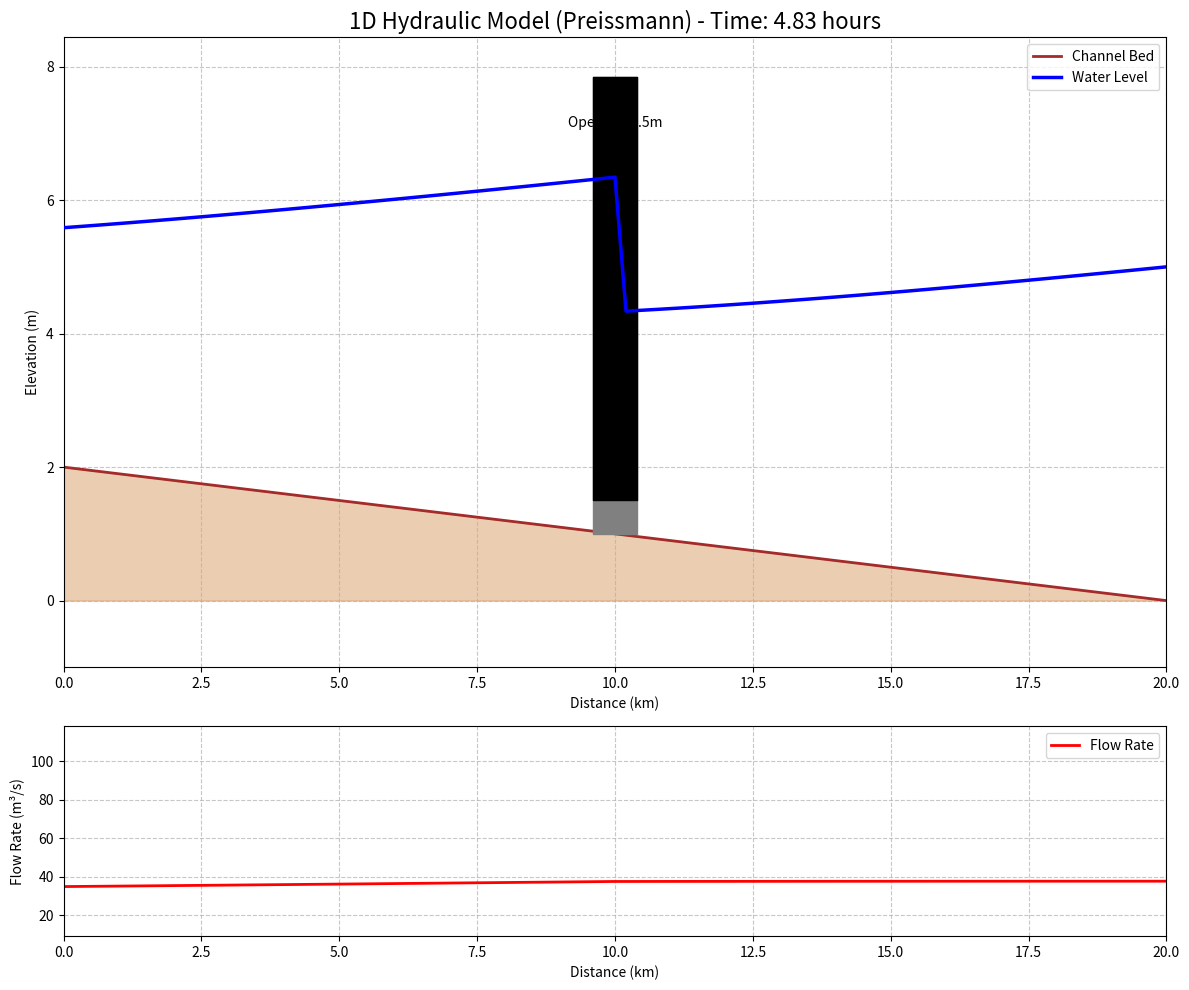

Python code for this plot:
import numpy as np
import matplotlib.pyplot as plt
from matplotlib.animation import FuncAnimation
import warnings

warnings.filterwarnings("ignore", category=RuntimeWarning)

# --- 1. Model Parameters ---
L = 20000.0; nx = 101; dx = L / (nx - 1)
B = 20.0; n_manning = 0.025; S0 = 0.0001; g = 9.81
T_total = 3600 * 5; dt = 60
gate_pos_idx = int(10000 / dx); gate_opening = 0.5; Cd = 0.6
Q_initial = 30.0; Q_upstream_new = 35.0; H_downstream_initial = 5.0
theta = 0.6

# --- 2. Grid and Bed Elevation ---
x = np.linspace(0, L, nx)
z_bed = S0 * (L - x)

# --- 3. Initial Conditions ---
def calculate_initial_conditions(Q_val, H_down, z_bed_arr, B_val, n_val, S0_val, nx_val, dx_val):
    H = np.zeros(nx_val); H[-1] = H_down
    for i in range(nx_val - 2, -1, -1):
        y_i1 = H[i+1] - z_bed_arr[i+1]
        if y_i1 <= 0.01: y_i1 = 0.01
        A_i1 = B_val * y_i1; R_i1 = A_i1 / (B_val + 2*y_i1)
        Sf_i1 = (Q_val * n_val / (A_i1 * R_i1**(2.0/3.0)))**2
        H[i] = H[i+1] + (S0_val - Sf_i1) * dx_val
    y = H - z_bed_arr
    if np.any(y <= 0): y[y <= 0] = 0.01; H = y + z_bed_arr
    return H, np.full(nx_val, Q_val)

print("Calculating initial conditions...")
H, Q = calculate_initial_conditions(Q_initial, H_downstream_initial, z_bed, B, n_manning, S0, nx, dx)

# --- 4. Preissmann Solver (Corrected Gate Logic) ---
def solve_preissmann_final_final(H_n, Q_n, dt, dx, B, n, S0, g, z_bed, theta, Q_bc, H_bc, gate_idx, gate_open, Cd):
    nx = len(H_n)
    M = np.zeros((2*nx, 2*nx)); P = np.zeros(2*nx)
    epsilon = 1e-5

    for i in range(nx - 1):
        if i == gate_idx: continue
        y_i, y_i1 = H_n[i]-z_bed[i], H_n[i+1]-z_bed[i+1]
        A_i, A_i1 = B*y_i, B*y_i1
        R_i, R_i1 = (A_i/(B+2*y_i) if y_i>epsilon else 0), (A_i1/(B+2*y_i1) if y_i1>epsilon else 0)
        A_avg, R_avg = (A_i+A_i1)/2, (R_i+R_i1)/2
        Q_avg = (Q_n[i]+Q_n[i+1])/2

        j=2*i
        M[j, 2*i], M[j, 2*i+2] = -theta/dx, theta/dx
        M[j, 2*i+1], M[j, 2*i+3] = B/(2*dt), B/(2*dt)
        P[j] = -(Q_n[i+1] - Q_n[i])/dx

        j=2*i+1
        Sf = n**2 * Q_avg * abs(Q_avg) / (A_avg**2*R_avg**(4/3)) if A_avg>epsilon else 0
        K1 = 1/(2*dt)
        K2 = theta * (2*Q_avg/A_avg)/dx if A_avg>epsilon else 0
        K3 = theta * (g*A_avg - Q_avg**2*B/A_avg**2)/dx if A_avg>epsilon else 0
        P_mom = -( (Q_n[i+1]**2/(A_i1 if A_i1>epsilon else 1)) - (Q_n[i]**2/(A_i if A_i>epsilon else 1)) )/dx - g*A_avg*(H_n[i+1]-H_n[i])/dx + g*A_avg*(S0 - Sf)

        M[j, 2*i], M[j, 2*i+2] = K1 - K2, K1 + K2
        M[j, 2*i+1], M[j, 2*i+3] = -K3, K3
        P[j] = P_mom

    i = gate_idx
    y_up, y_down = H_n[i]-z_bed[i], H_n[i+1]-z_bed[i+1]

    j=2*i; M[j,:], P[j]=0, Q_n[i+1]-Q_n[i]; M[j,j], M[j,j+2]=1,-1

    j=2*i+1; M[j,:], P[j]=0,0
    is_submerged = y_down > 0.9*gate_open
    if not is_submerged:
        Q_gate = Cd*B*gate_open*np.sqrt(2*g*(y_up+epsilon))
        dQ_dH_up = Cd*B*gate_open*np.sqrt(g/(2*(y_up+epsilon))) if y_up>epsilon else 0
        # --- !! FINAL BUG FIX per Code Review !! ---
        # Equation: 1*dQ_{i+1} - (dQ/dH_i)*dH_i = RHS
        M[j, 2*(i+1)] = 1.0         # Coeff for dQ_{i+1}
        M[j, 2*i+1]   = -dQ_dH_up     # Coeff for dH_i
        P[j] = Q_gate - Q_n[i+1]
    else:
        delta_H = H_n[i] - H_n[i+1]
        Q_gate = Cd*B*gate_open*np.sqrt(2*g*(delta_H+epsilon))
        C_sqrt = Cd*B*gate_open*np.sqrt(g/2)/np.sqrt(delta_H+epsilon) if delta_H>epsilon else 0
        # --- !! FINAL BUG FIX per Code Review !! ---
        # Equation: 1*dQ_{i+1} - C_sqrt*dH_i + C_sqrt*dH_{i+1} = RHS
        M[j, 2*(i+1)]   = 1.0         # Coeff for dQ_{i+1}
        M[j, 2*i+1]     = -C_sqrt     # Coeff for dH_i
        M[j, 2*(i+1)+1] = C_sqrt      # Coeff for dH_{i+1}
        P[j] = Q_gate - Q_n[i+1]

    M[-2,:],P[-2]=0, Q_bc-Q_n[0]; M[-2,0]=1
    M[-1,:],P[-1]=0, H_bc-H_n[-1]; M[-1,-1]=1
    try:
        sol = np.linalg.solve(M, P)
        H_new, Q_new = H_n+sol[1::2], Q_n+sol[0::2]
        if np.any(np.isnan(H_new)): return H_n, Q_n
        return H_new, Q_new
    except np.linalg.LinAlgError: return H_n, Q_n

# --- 5. Main Loop ---
nt = int(T_total / dt)
H_results, Q_results = [], []
print(f"Using final, correct Preissmann scheme. dt={dt}s, nt={nt} steps.")
for t_step in range(nt):
    current_time = t_step * dt
    if current_time < 3600: Q_bc = Q_initial
    else: Q_bc = Q_initial + (Q_upstream_new - Q_initial) * min(1.0, (current_time-3600)/1800)

    if t_step % 10 == 0: H_results.append(H.copy()); Q_results.append(Q.copy())
    H, Q = solve_preissmann_final_final(H, Q, dt, dx, B, n_manning, S0, g, z_bed, theta, Q_bc, H_downstream_initial, gate_pos_idx, gate_opening, Cd)
    if np.any(H-z_bed < 0): H[H-z_bed<0] = z_bed[H-z_bed<0] + 0.01

    if t_step % (nt // 10) == 0: print(f"Progress: {100 * t_step / nt:.0f}%")
print("Simulation complete!")

# --- 6. Visualization ---
fig, (ax1, ax2) = plt.subplots(2, 1, figsize=(12, 10), gridspec_kw={'height_ratios': [3, 1]})
max_h, min_h = np.max(H_results), z_bed.min()
max_q, min_q = np.max(Q_results), np.min(Q_results)

def update_plot(frame_index):
    if frame_index >= len(H_results): return
    time_in_hours = (frame_index * 10 * dt) / 3600
    H_t, Q_t = H_results[frame_index], Q_results[frame_index]

    ax1.clear(); ax2.clear()
    ax1.plot(x/1000, z_bed, color='brown', lw=2, label='Channel Bed')
    ax1.fill_between(x/1000, 0, z_bed, color='peru', alpha=0.4)

    gate_x, gate_w = x[gate_pos_idx]/1000, (dx/1000)*2
    struct_top = max(H_t[gate_pos_idx], z_bed[gate_pos_idx]+4.0)+1.5
    ax1.fill_between([gate_x-gate_w, gate_x+gate_w], z_bed[gate_pos_idx], struct_top, color='gray', zorder=10)
    ax1.fill_between([gate_x-gate_w, gate_x+gate_w], z_bed[gate_pos_idx]+gate_opening, struct_top, color='black', zorder=11)
    ax1.text(gate_x, struct_top-0.75, f'Gate\nOpening: {gate_opening}m', ha='center', fontsize=10)
    ax1.plot(x/1000, H_t, color='blue', lw=2.5, label='Water Level', zorder=20)

    ax1.set_title(f'1D Hydraulic Model (Preissmann) - Time: {time_in_hours:.2f} hours', fontsize=16)
    ax1.set_xlabel('Distance (km)'); ax1.set_ylabel('Elevation (m)')
    ax1.set_ylim(min_h-1, max_h+1.5); ax1.set_xlim(0, L/1000)
    ax1.grid(True, linestyle='--', alpha=0.7); ax1.legend(loc='upper right')

    ax2.plot(x/1000, Q_t, color='red', lw=2, label='Flow Rate')
    ax2.set_xlabel('Distance (km)'); ax2.set_ylabel('Flow Rate (m³/s)')
    ax2.set_ylim(min_q-5, max_q+5); ax2.set_xlim(0, L/1000)
    ax2.grid(True, linestyle='--', alpha=0.7); ax2.legend(loc='upper right')
    fig.tight_layout()

print("Generating final, truly corrected Preissmann GIF animation...")
num_frames = len(H_results)
ani = FuncAnimation(fig, update_plot, frames=num_frames, interval=100)
try:
    ani.save('hydraulic_simulation_preissmann_final.gif', writer='pillow', fps=15)
    print("Successfully saved final GIF to: hydraulic_simulation_preissmann_final.gif")
except Exception as e:
    print(f"Failed to save GIF: {e}")
